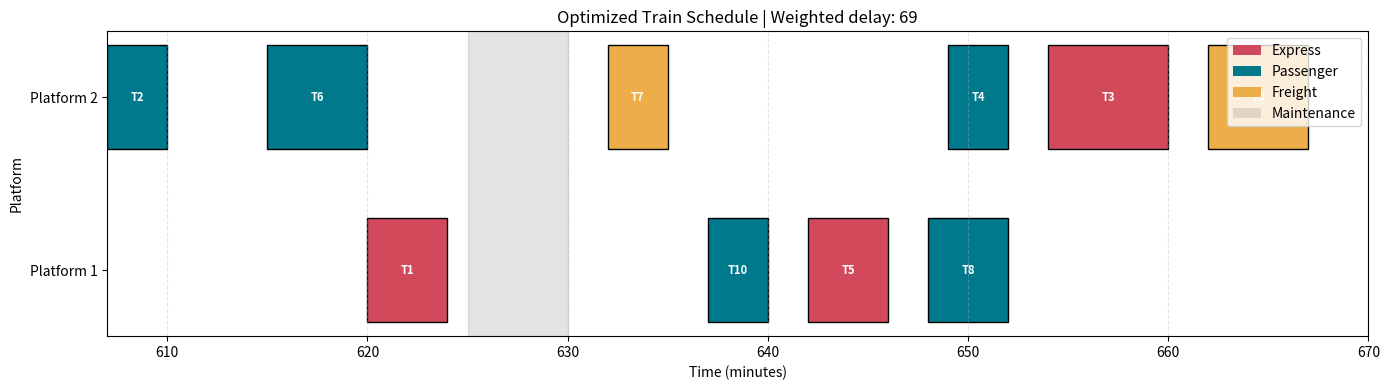

The script that saved this image:
# Combined solution of all the practice files

"""Genetic-algorithm train scheduler for a fixed scenario."""

import random
from dataclasses import asdict, dataclass
from typing import Dict, List, Tuple, Optional
import matplotlib.pyplot as plt
# ----------------------------
# Config: GA & runtime params
# ----------------------------
RANDOM_SEED = 42
POP_SIZE = 60
GENERATIONS = 50
OPTIMIZATION_RUNS = 10
TRAIN_COUNT = 10
MUTATION_RATE = 0.25
ELITISM_RATIO = 0.15  # top X fraction kept each generation
STAGNATION_LIMIT = 10
ALGORITHM_VERSION = "ga-scheduler-v2"
random.seed(RANDOM_SEED)

# ----------------------------
# Priority weights & headway
# ----------------------------
PRIORITY_WEIGHTS = {"express": 3, "passenger": 2, "freight": 1}
# Minimum headway (minutes) required between two trains on the same platform when scheduled back-to-back
MIN_HEADWAY = 2

# ----------------------------
# Data model
# The optimizer consumes SchedulerSnapshot and returns OptimizationResult.
# ----------------------------


@dataclass(frozen=True)
class Train:
    train_id: str
    train_type: str
    arrival: int
    cross_time: int
    platform: int
    priority: Optional[int] = None

    @property
    def weight(self) -> int:
        return self.priority if self.priority is not None else PRIORITY_WEIGHTS.get(self.train_type, 2)


@dataclass(frozen=True)
class SchedulerSnapshot:
    snapshot_id: str
    trains: Tuple[Train, ...]
    minimum_headway_minutes: int = MIN_HEADWAY
    maintenance_windows: Tuple[Tuple[int, int], ...] = ()


@dataclass(frozen=True)
class ScheduleEntry:
    train_id: str
    sequence: int
    platform: int
    planned_start: int
    planned_end: int
    delay_minutes: int
    weighted_delay: int


@dataclass(frozen=True)
class OptimizationResult:
    optimization_id: str
    snapshot_id: str
    status: str
    objective_score: float
    schedule: Tuple[ScheduleEntry, ...]
    metrics: Dict[str, float]
    generations_completed: int
    random_seed: int
    algorithm_version: str = ALGORITHM_VERSION

    def as_dict(self) -> dict:
        result = asdict(self)
        result["schedule"] = [asdict(entry) for entry in self.schedule]
        return result


def validate_snapshot(snapshot: SchedulerSnapshot) -> None:
    if not snapshot.snapshot_id:
        raise ValueError("snapshot_id is required")
    if snapshot.minimum_headway_minutes < 0:
        raise ValueError("minimum_headway_minutes cannot be negative")
    train_ids = [train.train_id for train in snapshot.trains]
    if len(train_ids) != len(set(train_ids)):
        raise ValueError("train IDs must be unique")
    for train in snapshot.trains:
        if not train.train_id:
            raise ValueError("train_id is required")
        if train.train_type not in PRIORITY_WEIGHTS:
            raise ValueError(f"unsupported train type: {train.train_type}")
        if train.arrival < 0 or train.cross_time <= 0 or train.platform <= 0:
            raise ValueError(f"invalid timing or platform data for {train.train_id}")
    for start, end in snapshot.maintenance_windows:
        if start >= end:
            raise ValueError("maintenance windows must have start < end")


def snapshot_train_data(snapshot: SchedulerSnapshot) -> Dict[str, dict]:
    return {
        train.train_id: {
            "id": train.train_id,
            "type": train.train_type,
            "arrival": train.arrival,
            "cross_time": train.cross_time,
            "platform": train.platform,
            "priority": train.priority,
        }
        for train in snapshot.trains
    }


# ----------------------------
# Fitness function: models platforms, maintenance, headways, priorities
# Lower is better (total weighted delay + heavy penalties)
# ----------------------------
def evaluate_schedule(schedule: List[str], trains: Dict[str, dict],
                      maintenance_windows: List[Tuple[int, int]] = None,
                      minimum_headway: int = MIN_HEADWAY) -> float:
    """
    schedule: list of train IDs in the order we let them occupy their platform (not per-platform assignment)
    trains: mapping id -> train data (arrival, cross_time, platform if fixed)
    maintenance_windows: list of (start_min, end_min) intervals during which platform is blocked
    Returns a scalar score: lower is better
    """
    maintenance_windows = maintenance_windows or []
    platform_free_at = {}   # platform -> time minute when it becomes free
    total_weighted_delay = 0
    penalty = 0

    for tid in schedule:
        t = trains[tid]
        plat = t.get("platform", 1)  # default platform 1 if not specified
        arrival = int(t["arrival"])
        cross = int(t["cross_time"])
        typ = t.get("type", "passenger")
        weight = t.get("priority") or PRIORITY_WEIGHTS.get(typ, 2)

        free_at = platform_free_at.get(plat, 0)
        # Respect minimum headway: next train can only start at free_at + MIN_HEADWAY
        start = max(free_at + minimum_headway, arrival)

        # Maintenance conflict penalty: heavy penalty if any part of train occupation overlaps maintenance window
        for (m_start, m_end) in maintenance_windows:
            # overlap if start < m_end and (start+cross) > m_start
            if start < m_end and (start + cross) > m_start:
                penalty += 1000  # huge penalty (effectively disallows)
        # Delay computed as waiting beyond arrival
        delay = max(0, start - arrival)
        total_weighted_delay += delay * weight

        # Update platform free time
        platform_free_at[plat] = start + cross

        # Safety check: if start < arrival (shouldn't happen) penalize
        if start < arrival:
            penalty += 500

    # Also penalize overlapping trains on same platform in schedule order (double-check)
    # This is mostly redundant due to start calculation, but keep as guard.
    # Lower score is better
    score = total_weighted_delay + penalty
    return score


# ----------------------------
# GA: permutation-based
# Supports warm-start via init_pop (list of permutations)
# ----------------------------
def create_random_individual(trains: Dict[str, dict]) -> List[str]:
    ids = list(trains.keys())
    random.shuffle(ids)
    return ids


def order_crossover(p1: List[str], p2: List[str]) -> List[str]:
    size = len(p1)
    a, b = sorted(random.sample(range(size), 2))
    child = [None] * size
    # copy slice from p1
    child[a:b+1] = p1[a:b+1]
    # fill remaining from p2 in order
    idx = 0
    for gene in p2:
        if gene in child:
            continue
        while child[idx] is not None:
            idx += 1
        child[idx] = gene
    return child


def swap_mutation(ind: List[str]) -> None:
    i, j = random.sample(range(len(ind)), 2)
    ind[i], ind[j] = ind[j], ind[i]


def tournament_selection(pop: List[List[str]], scores: List[float], k=3) -> List[str]:
    # pick k random individuals, return best
    idxs = random.sample(range(len(pop)), min(k, len(pop)))
    best = min(idxs, key=lambda i: scores[i])
    return pop[best]


def improve_schedule(schedule: List[str], trains: Dict[str, dict],
                     maintenance_windows: List[Tuple[int, int]] = None,
                     minimum_headway: int = MIN_HEADWAY) -> List[str]:
    """Improve a schedule by repeatedly keeping the best beneficial swap."""
    improved = schedule[:]
    best_score = evaluate_schedule(improved, trains, maintenance_windows, minimum_headway)

    while True:
        swap_schedule = None
        swap_score = best_score
        for first_index in range(len(improved) - 1):
            for second_index in range(first_index + 1, len(improved)):
                candidate = improved[:]
                candidate[first_index], candidate[second_index] = (
                    candidate[second_index], candidate[first_index]
                )
                candidate_score = evaluate_schedule(candidate, trains, maintenance_windows, minimum_headway)
                if candidate_score < swap_score:
                    swap_schedule = candidate
                    swap_score = candidate_score

        if swap_schedule is None:
            return improved
        improved = swap_schedule
        best_score = swap_score


def run_ga(trains: Dict[str, dict],
           maintenance_windows: List[Tuple[int, int]] = None,
           minimum_headway: int = MIN_HEADWAY,
           generations: int = GENERATIONS,
           pop_size: int = POP_SIZE,
           mutation_rate: float = MUTATION_RATE,
           init_pop: Optional[List[List[str]]] = None,
           verbose: bool = True,
           stagnation_limit: int = STAGNATION_LIMIT,
           generation_count: Optional[List[int]] = None) -> List[List[str]]:
    # initialize population
    if init_pop:
        population = init_pop[:]  # copy
        while len(population) < pop_size:
            population.append(create_random_individual(trains))
    else:
        population = [create_random_individual(trains) for _ in range(pop_size)]

    best_score_seen = float("inf")
    stagnant_generations = 0
    completed_generations = 0

    for gen in range(generations):
        completed_generations += 1
        # evaluate
        scores = [evaluate_schedule(ind, trains, maintenance_windows, minimum_headway) for ind in population]
        # sort by score ascending (lower better)
        paired = sorted(zip(scores, population), key=lambda x: x[0])
        scores = [score for score, _ in paired]
        population = [p for (_, p) in paired]

        # log best occasionally
        if verbose and gen % max(1, generations // 10) == 0:
            print(f"[GA] gen {gen+1}/{generations} best score = {paired[0][0]}")

        if paired[0][0] < best_score_seen:
            best_score_seen = paired[0][0]
            stagnant_generations = 0
        else:
            stagnant_generations += 1
        if stagnant_generations >= stagnation_limit:
            break

        # elitism: keep top E
        E = max(1, int(pop_size * ELITISM_RATIO))
        new_pop = population[:E]

        # fill rest
        while len(new_pop) < pop_size:
            # selection
            parent1 = tournament_selection(population, scores)
            parent2 = tournament_selection(population, scores)
            child = order_crossover(parent1, parent2)
            if random.random() < mutation_rate:
                swap_mutation(child)
            new_pop.append(child)
        population = new_pop

    if generation_count is not None:
        generation_count.append(completed_generations)

    # Refine the best GA candidate with deterministic local search.
    final_scores = [evaluate_schedule(ind, trains, maintenance_windows, minimum_headway) for ind in population]
    paired = sorted(zip(final_scores, population), key=lambda x: x[0])
    best_schedule = improve_schedule(paired[0][1], trains, maintenance_windows, minimum_headway)
    paired[0] = (evaluate_schedule(best_schedule, trains, maintenance_windows, minimum_headway), best_schedule)
    paired.sort(key=lambda x: x[0])
    return [p for (_, p) in paired]


# ----------------------------
# Pretty print an evaluated schedule
# ----------------------------
def print_schedule(schedule: List[str], trains: Dict[str, dict], maintenance_windows=None,
                   minimum_headway: int = MIN_HEADWAY):
    maintenance_windows = maintenance_windows or []
    platform_free_at = {}
    total_weighted_delay = 0
    print("=" * 72)
    print("Train | type      | arr  | start | end  | delay | w_delay | platform")
    print("-" * 72)
    for tid in schedule:
        t = trains[tid]
        plat = t.get("platform", 1)
        arrival = int(t["arrival"])
        cross = int(t["cross_time"])
        typ = t.get("type", "passenger")
        weight = t.get("priority") or PRIORITY_WEIGHTS.get(typ, 2)
        free_at = platform_free_at.get(plat, 0)
        start = max(free_at + minimum_headway, arrival)
        end = start + cross
        delay = max(0, start - arrival)
        wdelay = delay * weight
        total_weighted_delay += wdelay
        platform_free_at[plat] = end
        print(f"{tid:5} | {typ:9} | {arrival:4} | {start:5} | {end:4} | {delay:5} | {wdelay:7} | {plat}")
    print("-" * 72)
    print("Total weighted delay:", total_weighted_delay)
    print("=" * 72)


# ----------------------------
# Main pipeline: initial optimization
# ----------------------------
def build_schedule_entries(schedule: List[str], snapshot: SchedulerSnapshot) -> Tuple[ScheduleEntry, ...]:
    train_data = snapshot_train_data(snapshot)
    platform_free_at = {}
    entries = []

    for sequence, train_id in enumerate(schedule, start=1):
        train = train_data[train_id]
        platform = train["platform"]
        arrival = train["arrival"]
        start = max(platform_free_at.get(platform, 0) + snapshot.minimum_headway_minutes, arrival)
        end = start + train["cross_time"]
        delay = max(0, start - arrival)
        entries.append(ScheduleEntry(
            train_id=train_id,
            sequence=sequence,
            platform=platform,
            planned_start=start,
            planned_end=end,
            delay_minutes=delay,
            weighted_delay=delay * train["priority"] if train["priority"] is not None else delay * PRIORITY_WEIGHTS[train["type"]],
        ))
        platform_free_at[platform] = end

    return tuple(entries)


class SchedulerService:
    def __init__(self, trains: Dict[str, dict], maintenance_windows=None):
        self.trains = trains
        self.maintenance_windows = maintenance_windows or []

    def optimize(self, snapshot: SchedulerSnapshot, runs: int = OPTIMIZATION_RUNS) -> OptimizationResult:
        validate_snapshot(snapshot)
        if runs <= 0:
            raise ValueError("runs must be greater than zero")

        trains = snapshot_train_data(snapshot)
        best = None
        best_score = float("inf")
        best_generations = 0
        print(f"[Service] Running {runs} optimization runs...")

        for run_number in range(1, runs + 1):
            generation_count = []
            pop = run_ga(
                trains,
                snapshot.maintenance_windows,
                snapshot.minimum_headway_minutes,
                generations=GENERATIONS,
                pop_size=POP_SIZE,
                verbose=False,
                generation_count=generation_count,
            )
            score = evaluate_schedule(pop[0], trains, snapshot.maintenance_windows, snapshot.minimum_headway_minutes)
            print(f"[Service] Run {run_number}/{runs} score: {score:.1f}")
            if score < best_score:
                best = pop[0]
                best_score = score
                best_generations = generation_count[0]

        entries = build_schedule_entries(best, snapshot)
        total_delay = sum(entry.delay_minutes for entry in entries)
        weighted_delay = sum(entry.weighted_delay for entry in entries)
        return OptimizationResult(
            optimization_id=f"opt_{snapshot.snapshot_id}",
            snapshot_id=snapshot.snapshot_id,
            status="completed",
            objective_score=best_score,
            schedule=entries,
            metrics={
                "total_delay": total_delay,
                "weighted_delay": weighted_delay,
                "maximum_delay": max((entry.delay_minutes for entry in entries), default=0),
                "trains_scheduled": len(entries),
            },
            generations_completed=best_generations,
            random_seed=RANDOM_SEED,
        )

    def initial_optimize(self, runs: int = OPTIMIZATION_RUNS):
        snapshot = SchedulerSnapshot(
            snapshot_id="demo",
            trains=tuple(
                Train(
                    train_id=train_id,
                    train_type=train["type"],
                    arrival=train["arrival"],
                    cross_time=train["cross_time"],
                    platform=train["platform"],
                    priority=train.get("priority"),
                )
                for train_id, train in self.trains.items()
            ),
            minimum_headway_minutes=MIN_HEADWAY,
            maintenance_windows=tuple(self.maintenance_windows),
        )
        result = self.optimize(snapshot, runs)
        print("[Service] Best schedule (score {:.1f}):".format(result.objective_score))
        print_schedule(
            [entry.train_id for entry in result.schedule],
            self.trains,
            self.maintenance_windows,
            snapshot.minimum_headway_minutes,
        )
        return result


# ----------------------------
# Example: combined scenario construction
# ----------------------------
def build_combined_scenario() -> SchedulerSnapshot:
    """
    Builds a combined scenario that includes:
    - multiple trains close in time (peak conflict)
    - priorities mixed (express/passenger/freight)
    - maintenance window
    This scenario is optimized as-is without live updates.
    """
    scenario_random = random.Random()
    train_types = ("express", "passenger", "passenger", "freight")
    trains = []
    for train_number in range(1, TRAIN_COUNT + 1):
        train_type = scenario_random.choice(train_types)
        trains.append(Train(
            train_id=f"T{train_number}",
            train_type=train_type,
            arrival=scenario_random.randint(600, 660),
            cross_time=scenario_random.randint(2, 6),
            platform= scenario_random.randint(1, 2),
        ))

    # A short maintenance window creates a realistic scheduling constraint.
    maintenance_start = scenario_random.randint(620, 640)
    maintenance_windows = [(maintenance_start, maintenance_start + 5)]

    return SchedulerSnapshot(
        snapshot_id="demo",
        trains=tuple(trains),
        minimum_headway_minutes=MIN_HEADWAY,
        maintenance_windows=tuple(maintenance_windows),
    )


# ----------------------------
# Entry point
# ----------------------------
def main_demo():
    snapshot = build_combined_scenario()
    svc = SchedulerService({}, snapshot.maintenance_windows)
    result = svc.optimize(snapshot)
    print("[Service] Best schedule (score {:.1f}):".format(result.objective_score))
    print_schedule(
        [entry.train_id for entry in result.schedule],
        snapshot_train_data(snapshot),
        snapshot.maintenance_windows,
        snapshot.minimum_headway_minutes,
    )
    plot_schedule(snapshot, result)
    print("[Demo] finished.")

def plot_schedule(snapshot: SchedulerSnapshot, result: OptimizationResult,
                  output_path: str = "train_schedule.png") -> None:
    """Save the optimized schedule as a platform occupancy chart."""
    train_types = {train.train_id: train.train_type for train in snapshot.trains}
    platforms = sorted({entry.platform for entry in result.schedule})
    platform_rows = {platform: row for row, platform in enumerate(platforms)}
    colors = {"express": "#d1495b", "passenger": "#00798c", "freight": "#edae49"}

    figure, axis = plt.subplots(figsize=(14, max(4, len(platforms) * 1.2)))
    for entry in result.schedule:
        row = platform_rows[entry.platform]
        duration = entry.planned_end - entry.planned_start
        axis.barh(
            row,
            duration,
            left=entry.planned_start,
            height=0.6,
            color=colors.get(train_types[entry.train_id], "#6c757d"),
            edgecolor="black",
        )
        axis.text(
            entry.planned_start + duration / 2,
            row,
            entry.train_id,
            ha="center",
            va="center",
            color="white",
            fontsize=8,
            fontweight="bold",
        )

    for start, end in snapshot.maintenance_windows:
        axis.axvspan(start, end, color="#6c757d", alpha=0.2)

    axis.set_yticks(range(len(platforms)))
    axis.set_yticklabels([f"Platform {platform}" for platform in platforms])
    axis.set_xlabel("Time (minutes)")
    axis.set_ylabel("Platform")
    axis.set_title(f"Optimized Train Schedule | Weighted delay: {result.metrics['weighted_delay']:.0f}")
    axis.grid(axis="x", linestyle="--", alpha=0.35)

    from matplotlib.patches import Patch
    axis.legend(handles=[
        Patch(facecolor=colors["express"], label="Express"),
        Patch(facecolor=colors["passenger"], label="Passenger"),
        Patch(facecolor=colors["freight"], label="Freight"),
        Patch(facecolor="#6c757d", alpha=0.2, label="Maintenance"),
    ], loc="upper right")
    figure.tight_layout()
    figure.savefig(output_path, dpi=150)
    plt.close(figure)
    print(f"[Plot] Saved schedule chart to {output_path}")


if __name__ == "__main__":
    main_demo()
